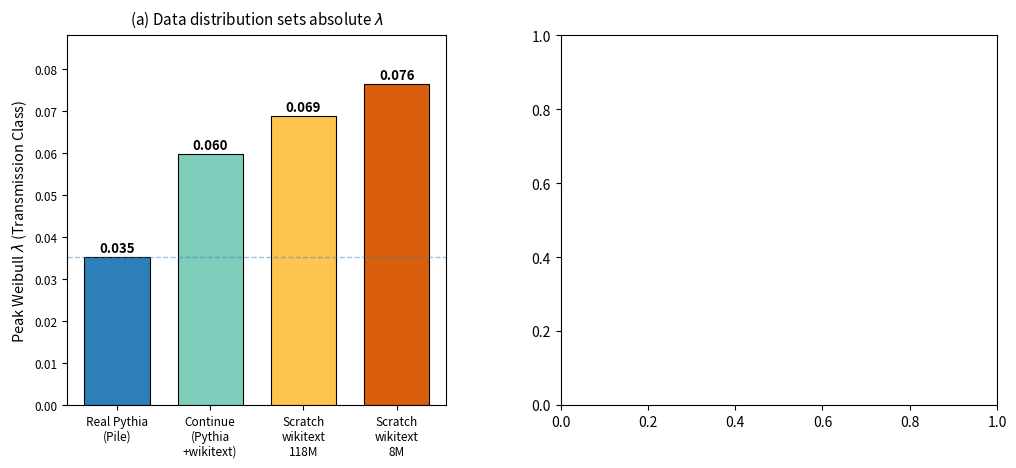

Here is the Python script that generated this plot: (Note: this script raises an exception after producing the figure.)
#!/usr/bin/env python
"""Paper#2 新小节"训练数据对λ的塑造关系" 核心图.
2-panel: (a)数据决定λ水平 (b)continue-train因果. 出版级. """
import json, numpy as np
import matplotlib; matplotlib.use("Agg")
import matplotlib.pyplot as plt
from matplotlib import gridspec
PF = ""
def traj(f):
    r = json.load(open(f)); k="lambda_obs" if "lambda_obs" in r[0] else "lambda"
    return np.array([x["step"] for x in r]), np.array([x[k] for x in r])

fig = plt.figure(figsize=(12,4.8))
gs = gridspec.GridSpec(1, 2, width_ratios=[1, 1.15], wspace=0.28)

# ---- (a) 数据决定 λ 水平 (bars) ----
axa = fig.add_subplot(gs[0])
labels = ["Real Pythia\n(Pile)", "Continue\n(Pythia\n+wikitext)", "Scratch\nwikitext\n118M", "Scratch\nwikitext\n8M"]
peaks  = [0.0352, 0.0598, 0.0688, 0.0763]
colors = ["#2c7fb8", "#7fcdbb", "#fec44f", "#d95f0e"]
bars = axa.bar(labels, peaks, color=colors, edgecolor="black", linewidth=0.8, width=0.7)
for b,p in zip(bars,peaks): axa.text(b.get_x()+b.get_width()/2, p+0.0012, f"{p:.3f}", ha="center", fontsize=9.5, fontweight="bold")
axa.axhline(0.0352, ls="--", c="#2c7fb8", alpha=0.45, lw=1)
axa.set_ylabel("Peak Weibull $\\lambda$ (Transmission Class)", fontsize=10.5)
axa.set_ylim(0, 0.088); axa.tick_params(labelsize=8.5)
axa.set_title("(a) Data distribution sets absolute $\\lambda$", fontsize=11, pad=8)

# ---- (b) continue-train 因果轨迹 ----
axb = fig.add_subplot(gs[1])
sc, lc = traj("derived_data/self_train/lambda_trajectory_continue.json")
axb.plot(sc, lc, "-o", ms=3.2, c="#1b7837", lw=1.8, label="Continue: real Pythia + wikitext", zorder=5)
axb.axhline(0.0352, ls="--", c="#2c7fb8", lw=1.3, label="Real Pythia (Pile) peak = 0.035")
axb.axhline(0.0688, ls="--", c="#fec44f", lw=1.3, label="Scratch wikitext 118M = 0.069")
axb.axhline(0.0232, ls=":", c="gray", alpha=0.8, lw=1.2, label="Start (Pile-trained init) = 0.023")
axb.set_xlabel("Continue-training step (on wikitext)", fontsize=10.5)
axb.set_ylabel("Weibull $\\lambda$", fontsize=10.5)
axb.legend(fontsize=8.2, loc="lower right", framealpha=0.9); axb.set_ylim(0.015, 0.082)
axb.tick_params(labelsize=8.5)
axb.set_title("(b) Causal test: same model, swap Pile$\\to$wikitext", fontsize=11, pad=8)
axb.annotate("climbs past Pile peak\ntoward wikitext level\n(2.6$\\times$ start, 1.7$\\times$ Pile)", xy=(13000,0.058), xytext=(5200,0.070),
             arrowprops=dict(arrowstyle="->",lw=1), fontsize=8.5)
plt.savefig(PF+"F_data_shaping_lambda.png", dpi=160, bbox_inches="tight"); plt.close()
print("F_data_shaping_lambda.png ✓ (2-panel, 新小节核心图)")
